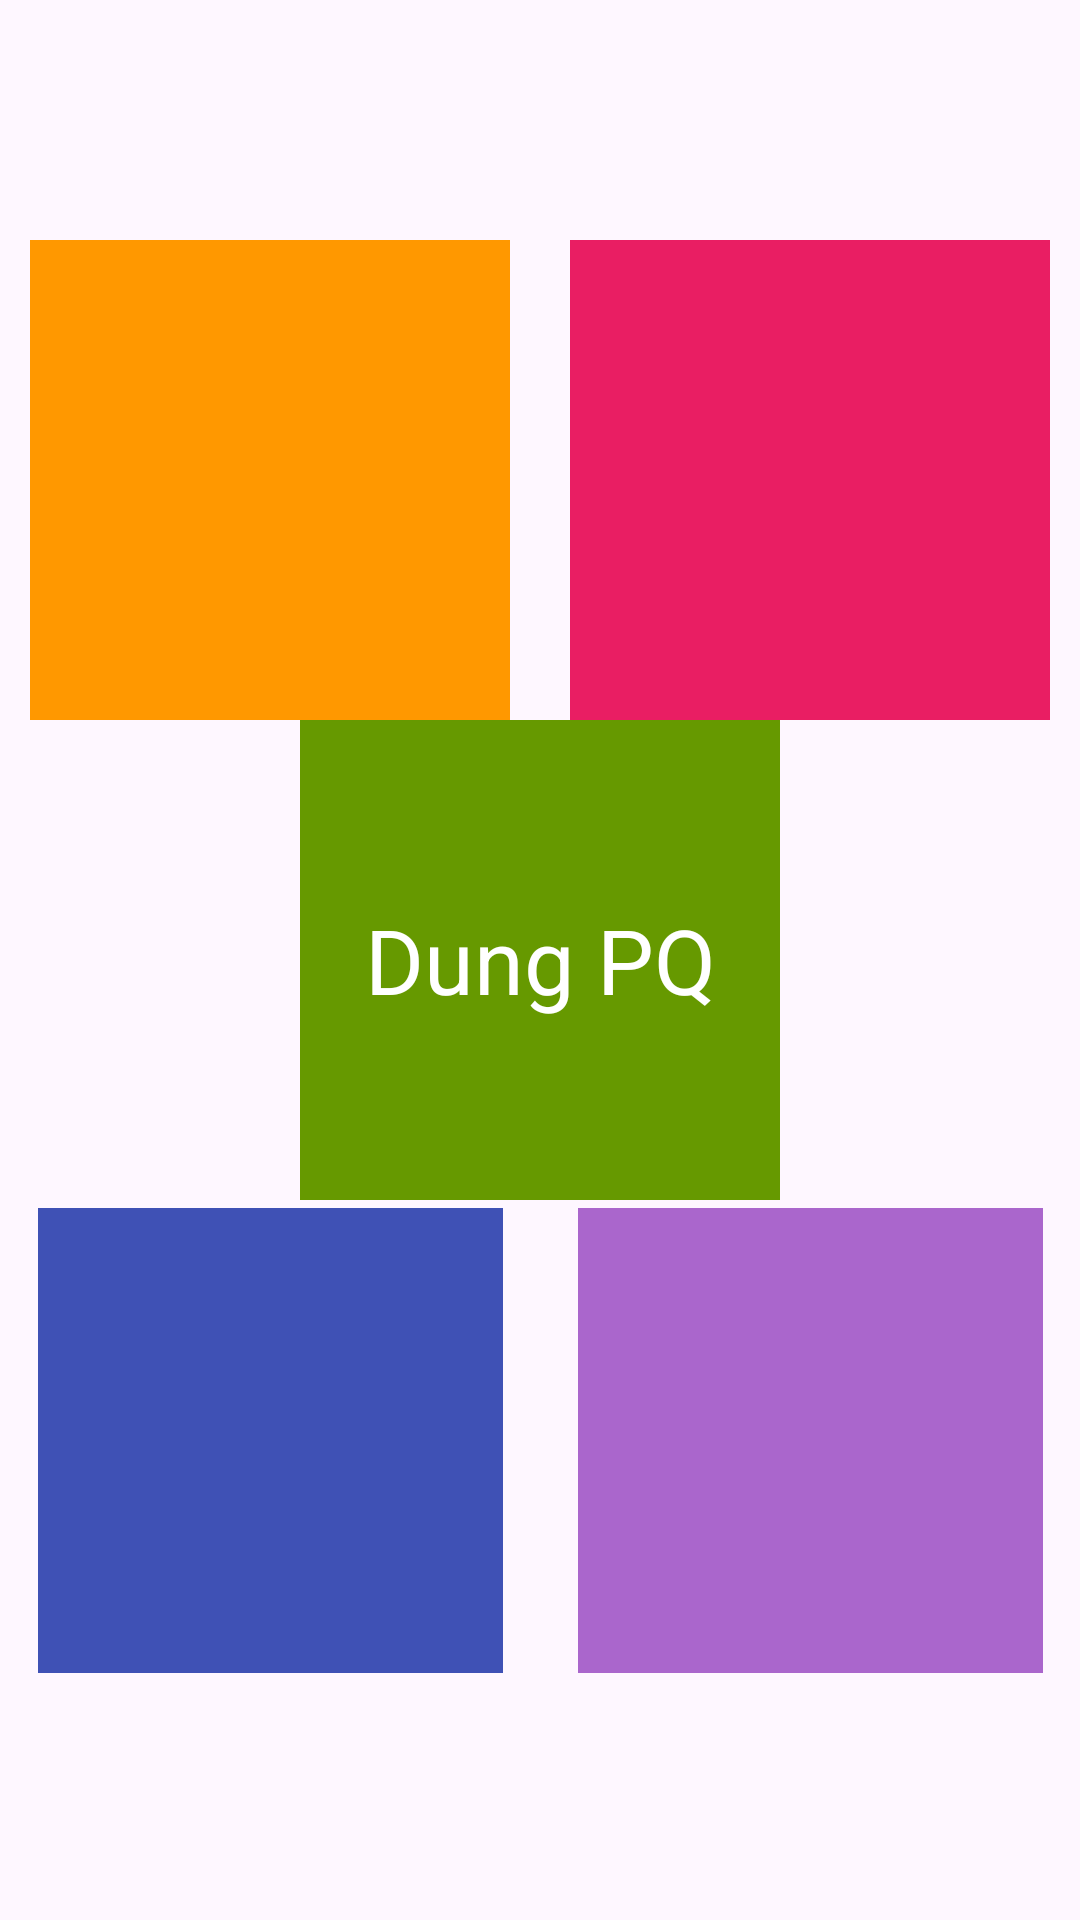

Reconstruct the res/layout file that produces this screen, plus the resources it refers to.
<!-- AndroidManifest.xml: application theme Theme.BTBuoi4 -->
<!-- res/layout/constrainlayout.xml -->
<?xml version="1.0" encoding="utf-8"?>
<androidx.constraintlayout.widget.ConstraintLayout xmlns:android="http://schemas.android.com/apk/res/android"
    xmlns:app="http://schemas.android.com/apk/res-auto"
    xmlns:tools="http://schemas.android.com/tools"
    android:layout_width="match_parent"
    android:layout_height="match_parent">

    <TextView
        android:id="@+id/textView"
        android:text="Dung PQ"
        android:layout_width="160dp"
        android:layout_height="160dp"
        android:background="@android:color/holo_green_dark"
        android:gravity="center"
        android:textColor="@color/white"
        android:textSize="30sp"
        app:layout_constraintBottom_toBottomOf="parent"
        app:layout_constraintEnd_toEndOf="parent"
        app:layout_constraintStart_toStartOf="parent"
        app:layout_constraintTop_toTopOf="parent"
        />

    <androidx.constraintlayout.widget.Guideline
        android:id="@+id/line_vertical"
        android:layout_width="match_parent"
        android:layout_height="match_parent"
        android:orientation="vertical"
        app:layout_constraintGuide_percent="0.5"
        />

    <androidx.constraintlayout.widget.Guideline
        android:id="@+id/line_horizontal"
        android:layout_width="match_parent"
        android:layout_height="match_parent"
        android:orientation="horizontal"
        app:layout_constraintGuide_percent="0.5"
        />

    <TextView
        android:layout_width="160dp"
        android:layout_height="160dp"
        android:background="#FF9800"
        app:layout_constraintBottom_toBottomOf="@+id/line_horizontal"
        app:layout_constraintEnd_toEndOf="@+id/line_vertical"
        app:layout_constraintStart_toStartOf="parent"
        app:layout_constraintTop_toTopOf="parent"
        />

    <TextView
        android:layout_width="160dp"
        android:layout_height="160dp"
        app:layout_constraintBottom_toBottomOf="@+id/line_horizontal"
        app:layout_constraintEnd_toEndOf="parent"
        app:layout_constraintStart_toStartOf="@+id/line_vertical"
        app:layout_constraintTop_toTopOf="parent"
        android:background="#E91E63"
        />

    <TextView
        android:layout_width="155dp"
        android:layout_height="155dp"
        app:layout_constraintBottom_toBottomOf="parent"
        app:layout_constraintStart_toStartOf="parent"
        app:layout_constraintEnd_toEndOf="@+id/line_vertical"
        app:layout_constraintTop_toTopOf="@+id/line_horizontal"
        android:background="#3F51B5"
        />
    <TextView
        android:layout_width="155dp"
        android:layout_height="155dp"
        app:layout_constraintBottom_toBottomOf="parent"
        app:layout_constraintStart_toStartOf="@+id/line_vertical"
        app:layout_constraintEnd_toEndOf="parent"
        app:layout_constraintTop_toTopOf="@+id/line_horizontal"
        android:background="@android:color/holo_purple"
        />


</androidx.constraintlayout.widget.ConstraintLayout>
<!-- resources referenced by this layout -->
<resources>
  <style name="Theme.BTBuoi4" parent="Base.Theme.BTBuoi4" />
  <style name="Base.Theme.BTBuoi4" parent="Theme.Material3.DayNight.NoActionBar">
          
          
      </style>
  <!-- not gathered from this repository: default colours our renderer supplied (Android Studio template values) -->
  <color name="white">#FFFFFFFF</color>
</resources>
